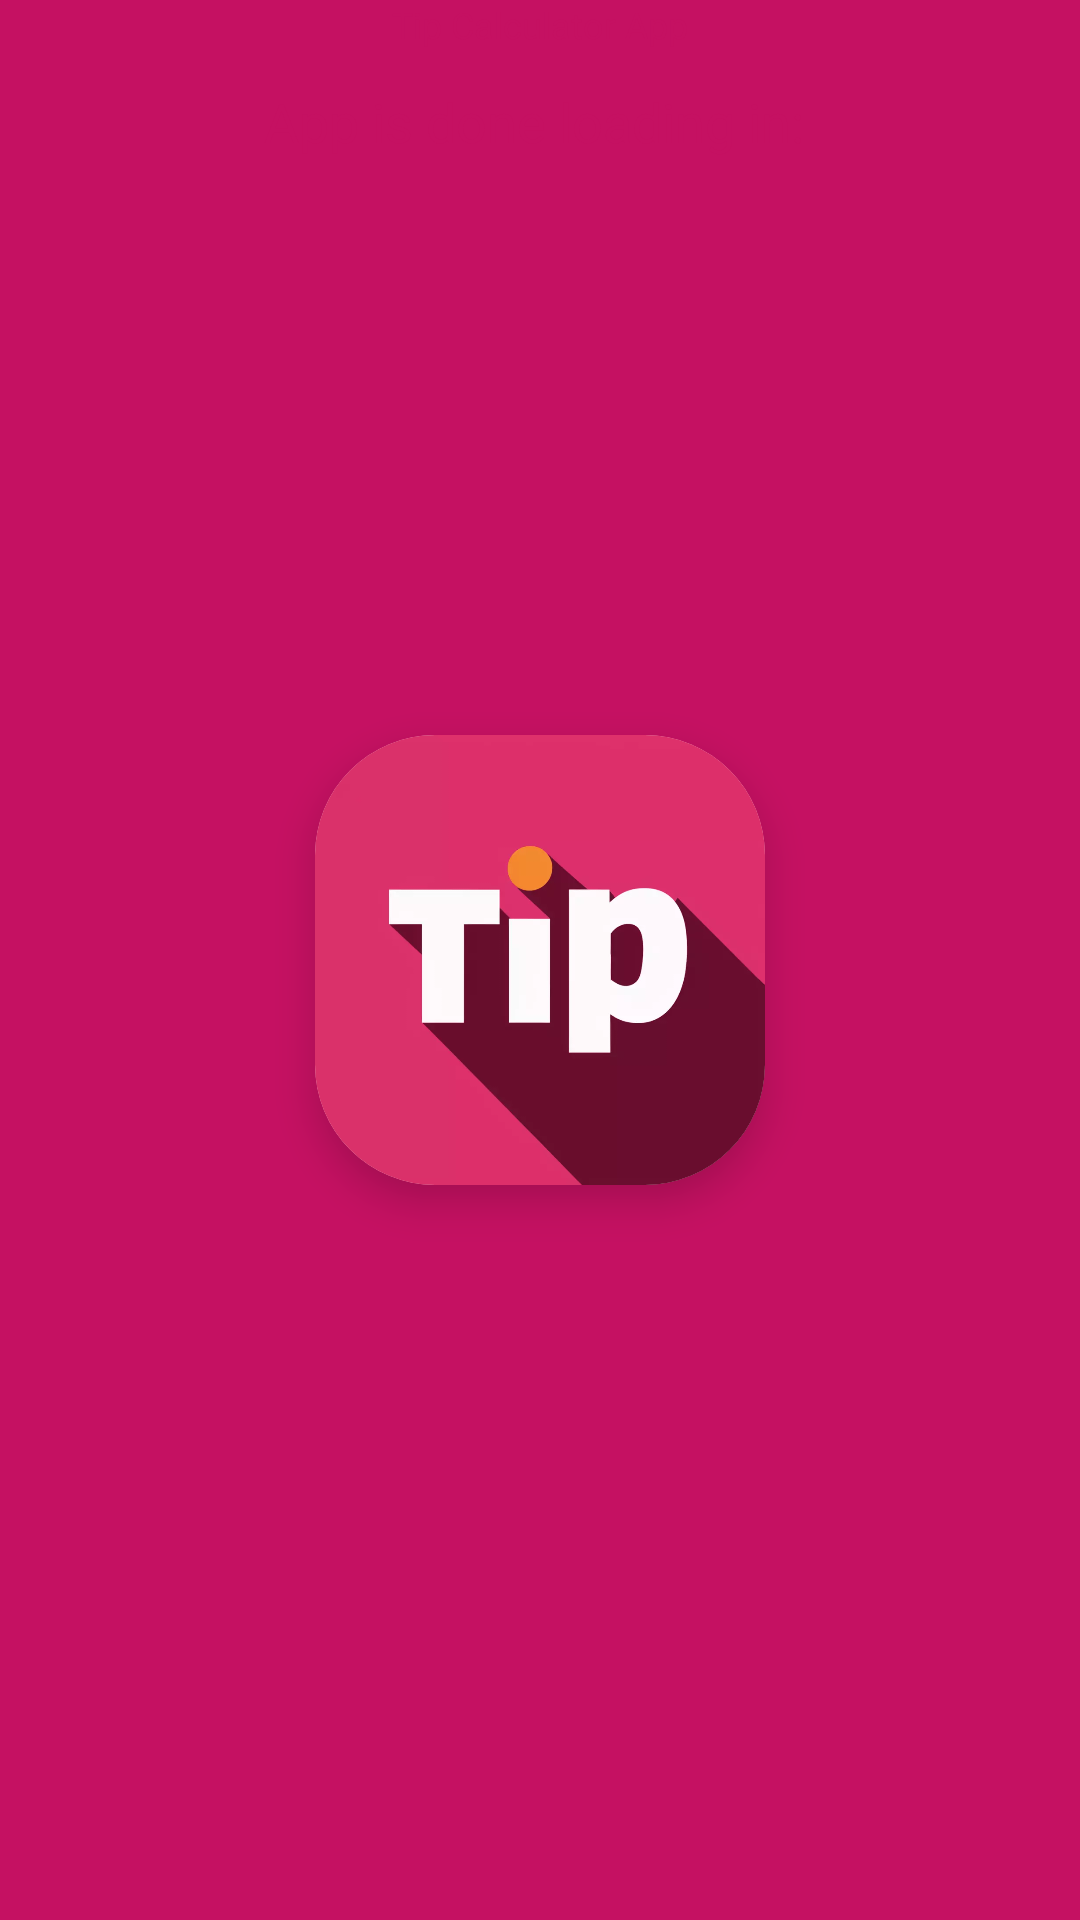

Reconstruct the res/layout file that produces this screen, plus the resources it refers to.
<!-- AndroidManifest.xml: application theme AppTheme -->
<!-- res/layout/activity_splash.xml -->
<androidx.constraintlayout.widget.ConstraintLayout
    xmlns:android="http://schemas.android.com/apk/res/android"
    xmlns:app="http://schemas.android.com/apk/res-auto"
    android:layout_width="match_parent"
    android:layout_height="match_parent"
    android:background="#C51162">

    <androidx.cardview.widget.CardView
        android:layout_width="150dp"
        android:layout_height="150dp"
        android:layout_margin="20dp"
        android:background="@android:color/white"
        app:cardCornerRadius="40dp"
        app:cardElevation="8dp"
        app:layout_constraintBottom_toBottomOf="parent"
        app:layout_constraintEnd_toEndOf="parent"
        app:layout_constraintStart_toStartOf="parent"
        app:layout_constraintTop_toTopOf="parent">

        <ImageView
            android:layout_width="match_parent"
            android:layout_height="match_parent"
            android:src="@drawable/icon"
            android:scaleType="centerCrop"
            android:contentDescription="@string/app_name"/>

    </androidx.cardview.widget.CardView>

    <TextView
        android:id="@+id/texttip"
        android:layout_width="wrap_content"
        android:layout_height="wrap_content"
        android:layout_centerInParent="true"
        android:text="Tip Calculator App"
        android:textColor="#C51162"
        android:textSize="12sp"
        app:layout_constraintTop_toTopOf="parent"
        app:layout_constraintBottom_toTopOf="@+id/timer"
        app:layout_constraintStart_toStartOf="parent"
        app:layout_constraintEnd_toEndOf="parent"/>

    <TextView
        android:id="@+id/timer"
        android:layout_width="wrap_content"
        android:layout_height="wrap_content"
        android:layout_marginTop="12sp"
        android:text="App is done loading in: "
        android:textAppearance="?android:attr/textAppearanceMedium"
        android:textColor="#C51162"
        app:layout_constraintTop_toBottomOf="@id/texttip"
        app:layout_constraintStart_toStartOf="parent"
        app:layout_constraintEnd_toEndOf="parent"/>

</androidx.constraintlayout.widget.ConstraintLayout>
<!-- resources referenced by this layout -->
<resources>
  <!-- drawable icon: webp bitmap (drawable-v24, 6010 bytes) -->
  <string name="app_name">Tip Calculator</string>
  <style name="AppTheme" parent="Theme.MaterialComponents.Light.NoActionBar">
          
          <item name="colorPrimary">@color/ic_launcher_background</item>
          <item name="colorPrimaryDark">#FFFFFF</item>
          <item name="colorAccent">@color/ic_launcher_background</item>
  </style>
  <color name="ic_launcher_background">#DB306C</color>
</resources>
